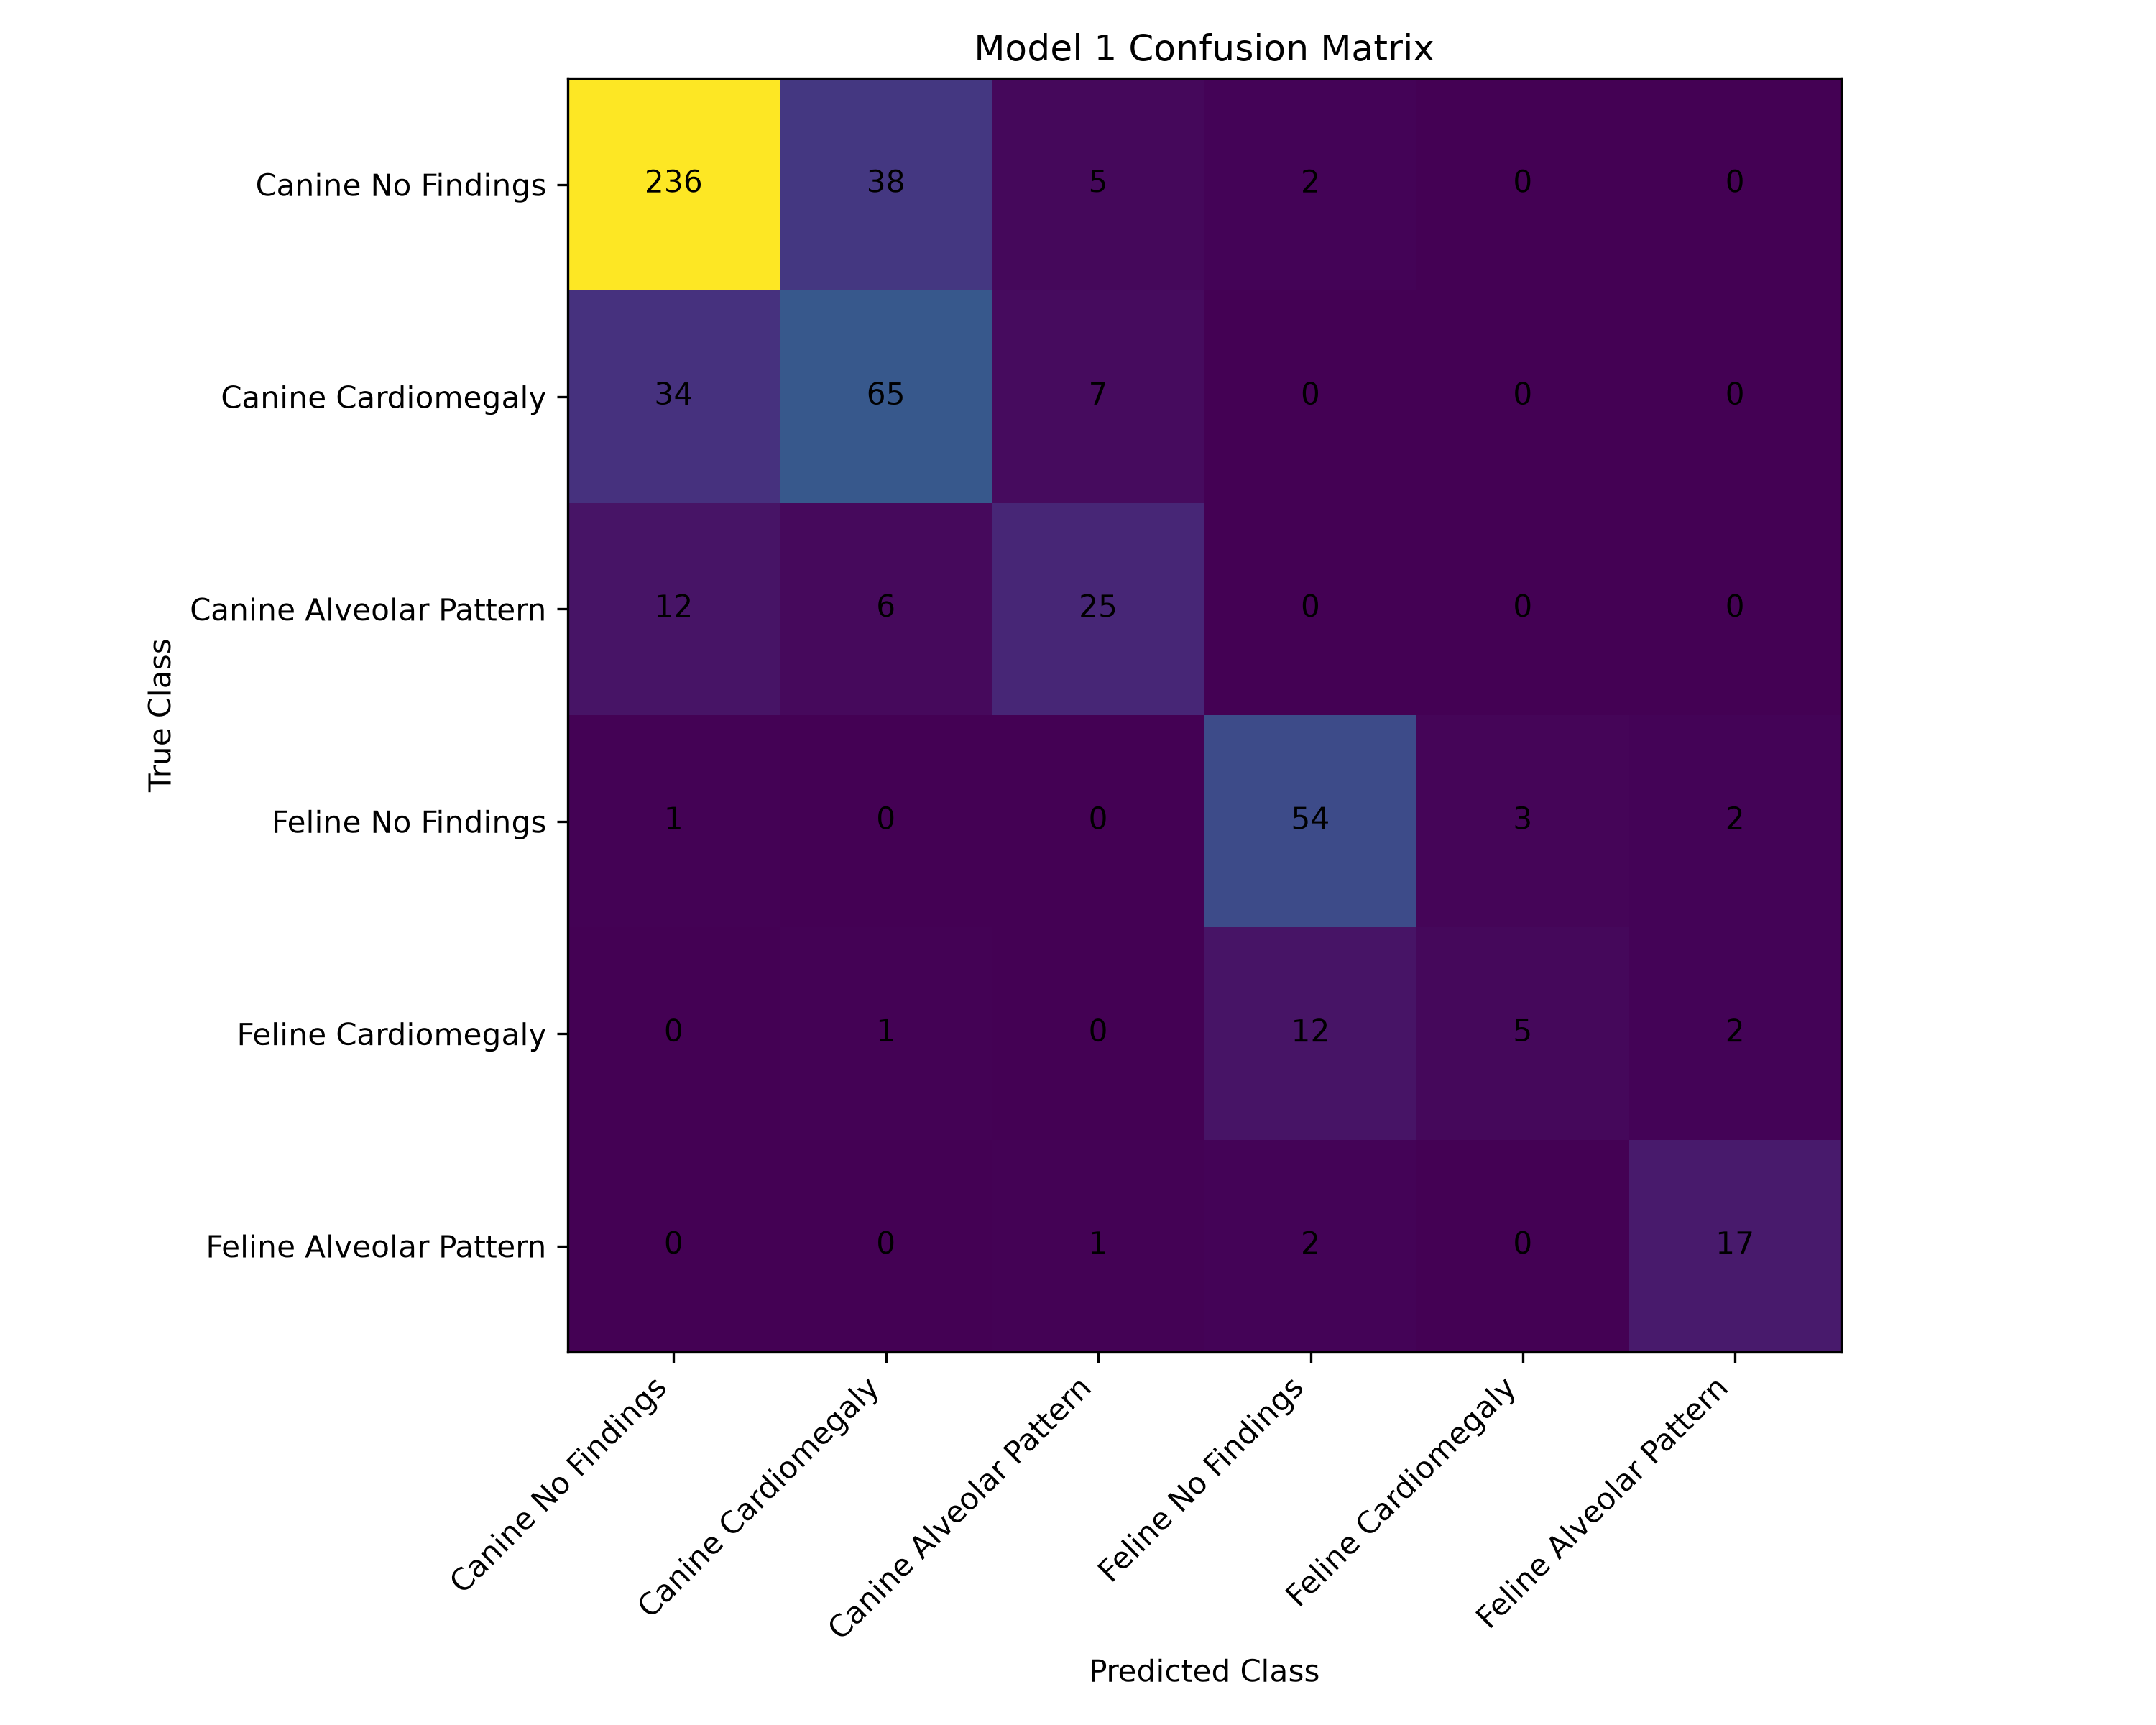

Source data for this figure (header and first rows):
, Canine No Findings, Canine Cardiomegaly, Canine Alveolar Pattern, Feline No Findings, Feline Cardiomegaly, Feline Alveolar Pattern
Canine No Findings, 236, 38, 5, 2, 0, 0
Canine Cardiomegaly, 34, 65, 7, 0, 0, 0
Canine Alveolar Pattern, 12, 6, 25, 0, 0, 0
Feline No Findings, 1, 0, 0, 54, 3, 2
Feline Cardiomegaly, 0, 1, 0, 12, 5, 2
Feline Alveolar Pattern, 0, 0, 1, 2, 0, 17
